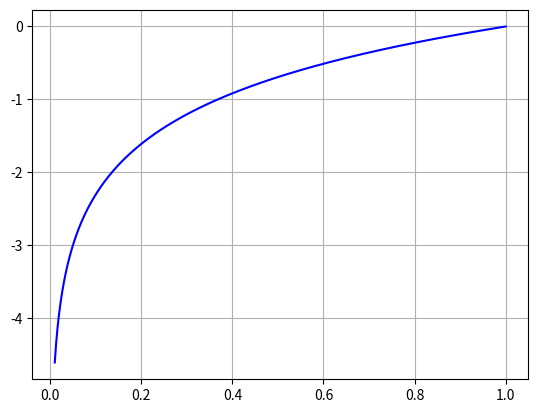

Recreate this plot in Python.
# ch12_3.py
import matplotlib.pyplot as plt
import numpy as np

x = np.linspace(0.01, 1, 1000)
y = np.log(x)                       # e 为底数的 log()

plt.plot(x, y, color='b')

plt.grid()
plt.show()














